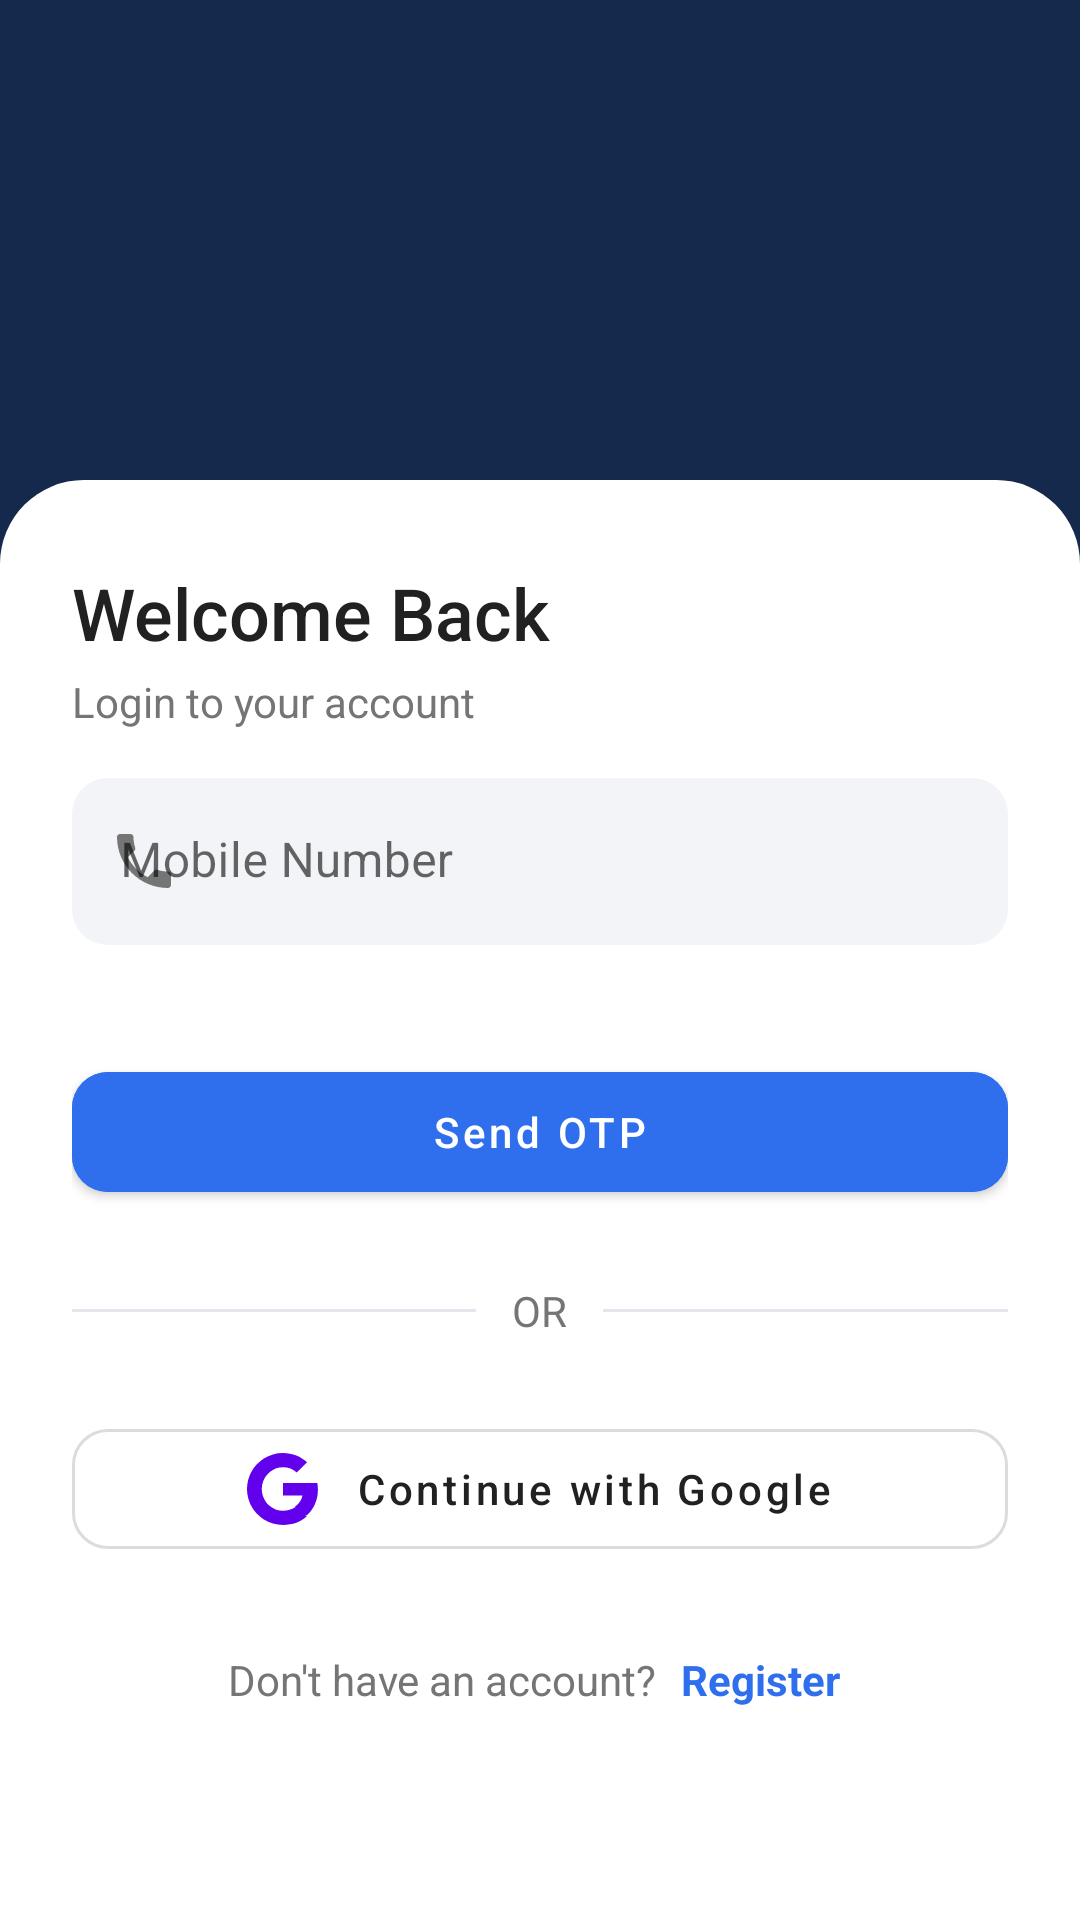

Produce the Android XML layout that renders to this screen, including the resource entries it uses.
<!-- AndroidManifest.xml: activity theme Theme.Newproject -->
<!-- res/layout/activity_login.xml -->
<?xml version="1.0" encoding="utf-8"?>
<androidx.constraintlayout.widget.ConstraintLayout xmlns:android="http://schemas.android.com/apk/res/android"
    xmlns:app="http://schemas.android.com/apk/res-auto"
    xmlns:tools="http://schemas.android.com/tools"
    android:layout_width="match_parent"
    android:layout_height="match_parent"
    android:background="@color/white"
    tools:context=".ui.login.LoginActivity">

    <View
        android:id="@+id/header_background"
        android:layout_width="0dp"
        android:layout_height="@dimen/login_header_height"
        android:background="@color/login_header_navy"
        app:layout_constraintEnd_toEndOf="parent"
        app:layout_constraintStart_toStartOf="parent"
        app:layout_constraintTop_toTopOf="parent" />

    <ImageButton
        android:id="@+id/back_button"
        android:layout_width="@dimen/login_back_button_size"
        android:layout_height="@dimen/login_back_button_size"
        android:layout_marginStart="@dimen/login_content_horizontal_margin"
        android:layout_marginTop="@dimen/login_content_horizontal_margin"
        android:background="?attr/selectableItemBackgroundBorderless"
        android:contentDescription="@string/cd_back"
        android:padding="8dp"
        android:src="@drawable/ic_arrow_back"
        app:layout_constraintStart_toStartOf="parent"
        app:layout_constraintTop_toTopOf="parent"
        app:tint="@color/white" />

    <ImageView
        android:id="@+id/login_logo"
        android:layout_width="@dimen/login_header_logo_size"
        android:layout_height="@dimen/login_header_logo_size"
        android:contentDescription="@string/splash_app_name"
        android:src="@mipmap/ic_launcher"
        app:layout_constraintBottom_toBottomOf="@id/header_background"
        app:layout_constraintEnd_toEndOf="parent"
        app:layout_constraintStart_toStartOf="parent"
        app:layout_constraintTop_toTopOf="@id/header_background" />

    <androidx.core.widget.NestedScrollView
        android:id="@+id/content_scroll"
        android:layout_width="0dp"
        android:layout_height="0dp"
        android:layout_marginTop="@dimen/login_card_top_offset"
        android:background="@drawable/bg_login_card_top"
        android:fillViewport="true"
        app:layout_constraintBottom_toBottomOf="parent"
        app:layout_constraintEnd_toEndOf="parent"
        app:layout_constraintStart_toStartOf="parent"
        app:layout_constraintTop_toTopOf="parent">

        <LinearLayout
            android:layout_width="match_parent"
            android:layout_height="wrap_content"
            android:orientation="vertical"
            android:paddingHorizontal="@dimen/login_content_horizontal_margin"
            android:paddingTop="@dimen/login_card_content_padding_top"
            android:paddingBottom="@dimen/login_content_horizontal_margin">

            <TextView
                android:id="@+id/welcome_title"
                android:layout_width="wrap_content"
                android:layout_height="wrap_content"
                android:fontFamily="sans-serif-medium"
                android:text="@string/login_title"
                android:textColor="@color/text_primary"
                android:textSize="@dimen/login_title_text_size" />

            <TextView
                android:id="@+id/welcome_subtitle"
                android:layout_width="wrap_content"
                android:layout_height="wrap_content"
                android:layout_marginTop="4dp"
                android:text="@string/login_subtitle"
                android:textColor="@color/text_secondary"
                android:textSize="@dimen/login_subtitle_text_size" />

            <com.google.android.material.textfield.TextInputLayout
                android:id="@+id/mobile_input"
                style="@style/Widget.MaterialComponents.TextInputLayout.FilledBox"
                android:layout_width="match_parent"
                android:layout_height="wrap_content"
                android:layout_marginTop="@dimen/login_input_margin_top"
                android:hint="@string/login_hint_mobile"
                app:boxBackgroundColor="@color/input_background"
                app:boxCornerRadiusBottomEnd="@dimen/login_input_corner_radius"
                app:boxCornerRadiusBottomStart="@dimen/login_input_corner_radius"
                app:boxCornerRadiusTopEnd="@dimen/login_input_corner_radius"
                app:boxCornerRadiusTopStart="@dimen/login_input_corner_radius"
                app:boxStrokeWidth="0dp"
                app:boxStrokeWidthFocused="0dp"
                app:errorEnabled="true"
                app:startIconDrawable="@drawable/ic_phone"
                app:startIconTint="@color/text_secondary">

                <com.google.android.material.textfield.TextInputEditText
                    android:id="@+id/mobile_edit_text"
                    android:layout_width="match_parent"
                    android:layout_height="wrap_content"
                    android:inputType="phone"
                    android:maxLines="1" />

            </com.google.android.material.textfield.TextInputLayout>

            <com.google.android.material.button.MaterialButton
                android:id="@+id/send_otp_button"
                android:layout_width="match_parent"
                android:layout_height="@dimen/login_button_height"
                android:layout_marginTop="@dimen/login_input_margin_top"
                android:backgroundTint="@color/primary_blue"
                android:text="@string/login_send_otp_button"
                android:textAllCaps="false"
                android:textColor="@color/white"
                android:textSize="@dimen/login_subtitle_text_size"
                app:cornerRadius="@dimen/login_button_corner_radius" />

            <ProgressBar
                android:id="@+id/send_otp_progress"
                android:layout_width="wrap_content"
                android:layout_height="wrap_content"
                android:layout_gravity="center_horizontal"
                android:layout_marginTop="12dp"
                android:contentDescription="@string/cd_send_otp_progress"
                android:indeterminateTint="@color/primary_blue"
                android:visibility="gone"
                tools:visibility="visible" />

            <LinearLayout
                android:layout_width="match_parent"
                android:layout_height="wrap_content"
                android:layout_marginTop="@dimen/login_divider_margin_vertical"
                android:gravity="center_vertical"
                android:orientation="horizontal">

                <View
                    android:layout_width="0dp"
                    android:layout_height="1dp"
                    android:layout_weight="1"
                    android:background="@color/divider_color" />

                <TextView
                    android:layout_width="wrap_content"
                    android:layout_height="wrap_content"
                    android:layout_marginHorizontal="12dp"
                    android:text="@string/login_or"
                    android:textColor="@color/text_secondary"
                    android:textSize="@dimen/login_subtitle_text_size" />

                <View
                    android:layout_width="0dp"
                    android:layout_height="1dp"
                    android:layout_weight="1"
                    android:background="@color/divider_color" />

            </LinearLayout>

            <com.google.android.material.button.MaterialButton
                android:id="@+id/google_button"
                style="@style/Widget.MaterialComponents.Button.OutlinedButton"
                android:layout_width="match_parent"
                android:layout_height="@dimen/login_google_button_height"
                android:layout_marginTop="@dimen/login_divider_margin_vertical"
                android:text="@string/login_google_button"
                android:textAllCaps="false"
                android:textColor="@color/text_primary"
                app:cornerRadius="@dimen/login_button_corner_radius"
                app:icon="@drawable/ic_google"
                app:iconGravity="textStart"
                app:iconPadding="12dp"
                app:strokeColor="@color/google_button_border" />

            <LinearLayout
                android:layout_width="match_parent"
                android:layout_height="wrap_content"
                android:layout_marginTop="@dimen/login_divider_margin_vertical"
                android:gravity="center"
                android:orientation="horizontal">

                <TextView
                    android:layout_width="wrap_content"
                    android:layout_height="wrap_content"
                    android:text="@string/login_no_account"
                    android:textColor="@color/text_secondary"
                    android:textSize="@dimen/login_subtitle_text_size" />

                <TextView
                    android:id="@+id/register_text"
                    android:layout_width="wrap_content"
                    android:layout_height="wrap_content"
                    android:layout_marginStart="4dp"
                    android:background="?attr/selectableItemBackgroundBorderless"
                    android:padding="4dp"
                    android:text="@string/login_register"
                    android:textColor="@color/primary_blue"
                    android:textSize="@dimen/login_subtitle_text_size"
                    android:textStyle="bold" />

            </LinearLayout>

        </LinearLayout>

    </androidx.core.widget.NestedScrollView>

</androidx.constraintlayout.widget.ConstraintLayout>
<!-- resources referenced by this layout -->
<resources>
  <color name="divider_color">#E3E6EA</color>
  <color name="google_button_border">#DADCE0</color>
  <color name="input_background">#F2F4F7</color>
  <color name="login_header_navy">#14294B</color>
  <color name="primary_blue">#2F6FED</color>
  <color name="text_primary">#212121</color>
  <color name="text_secondary">#757575</color>
  <color name="white">#FFFFFFFF</color>
  <dimen name="login_back_button_size">40dp</dimen>
  <dimen name="login_button_corner_radius">12dp</dimen>
  <dimen name="login_button_height">52dp</dimen>
  <dimen name="login_card_content_padding_top">28dp</dimen>
  <dimen name="login_card_top_offset">160dp</dimen>
  <dimen name="login_content_horizontal_margin">24dp</dimen>
  <dimen name="login_divider_margin_vertical">24dp</dimen>
  <dimen name="login_google_button_height">52dp</dimen>
  <dimen name="login_header_height">220dp</dimen>
  <dimen name="login_header_logo_size">64dp</dimen>
  <dimen name="login_input_corner_radius">12dp</dimen>
  <dimen name="login_input_margin_top">16dp</dimen>
  <dimen name="login_subtitle_text_size">14sp</dimen>
  <dimen name="login_title_text_size">24sp</dimen>
  <!-- drawable bg_login_card_top (drawable) -->
  <?xml version="1.0" encoding="utf-8"?>
  <shape xmlns:android="http://schemas.android.com/apk/res/android"
      android:shape="rectangle">
      <solid android:color="@color/white" />
      <corners
          android:topLeftRadius="@dimen/login_card_corner_radius"
          android:topRightRadius="@dimen/login_card_corner_radius" />
  </shape>
  <!-- drawable ic_google (drawable) -->
  <vector xmlns:android="http://schemas.android.com/apk/res/android"
      android:width="24dp"
      android:height="24dp"
      android:viewportWidth="24"
      android:viewportHeight="24">
      <path
          android:fillColor="#4285F4"
          android:pathData="M23.64,12.2c0,-0.76 -0.07,-1.5 -0.19,-2.2H12v4.17h6.48c-0.28,1.5 -1.13,2.77 -2.4,3.62v3h3.88C22.2,18.7 23.64,15.74 23.64,12.2z" />
      <path
          android:fillColor="#34A853"
          android:pathData="M12,24c3.24,0 5.95,-1.07 7.93,-2.9l-3.88,-3c-1.08,0.72 -2.45,1.16 -4.05,1.16 -3.12,0 -5.76,-2.11 -6.7,-4.94H1.3v3.1C3.27,21.3 7.31,24 12,24z" />
      <path
          android:fillColor="#FBBC05"
          android:pathData="M5.3,14.32c-0.24,-0.72 -0.38,-1.48 -0.38,-2.32s0.14,-1.6 0.38,-2.32v-3.1H1.3C0.47,8.24 0,10.06 0,12s0.47,3.76 1.3,5.42z" />
      <path
          android:fillColor="#EA4335"
          android:pathData="M12,4.75c1.76,0 3.34,0.61 4.58,1.79l3.44,-3.44C17.94,1.19 15.24,0 12,0 7.31,0 3.27,2.7 1.3,6.58l4,3.1C6.24,6.86 8.88,4.75 12,4.75z" />
  </vector>
  <!-- drawable ic_phone (drawable) -->
  <vector xmlns:android="http://schemas.android.com/apk/res/android"
      android:width="24dp"
      android:height="24dp"
      android:viewportWidth="24"
      android:viewportHeight="24">
      <path
          android:fillColor="#FF000000"
          android:pathData="M6.62,10.79c1.44,2.83 3.76,5.14 6.59,6.59l2.2,-2.2c0.27,-0.27 0.67,-0.36 1.02,-0.24 1.12,0.37 2.33,0.57 3.57,0.57 0.55,0 1,0.45 1,1L21,20c0,0.55 -0.45,1 -1,1 -9.39,0 -17,-7.61 -17,-17 0,-0.55 0.45,-1 1,-1h3.5c0.55,0 1,0.45 1,1 0,1.25 0.2,2.45 0.57,3.57 0.11,0.35 0.03,0.74 -0.25,1.02L6.62,10.79z" />
  </vector>
  <string name="cd_back">Back</string>
  <string name="cd_send_otp_progress">Sending OTP</string>
  <string name="login_google_button">Continue with Google</string>
  <string name="login_hint_mobile">Mobile Number</string>
  <string name="login_no_account">Don\'t have an account?</string>
  <string name="login_or">OR</string>
  <string name="login_register">Register</string>
  <string name="login_send_otp_button">Send OTP</string>
  <string name="login_subtitle">Login to your account</string>
  <string name="login_title">Welcome Back</string>
  <string name="splash_app_name">Global Services</string>
  <style name="Theme.Newproject" parent="Theme.MaterialComponents.DayNight.NoActionBar" />
  <dimen name="login_card_corner_radius">28dp</dimen>
</resources>
